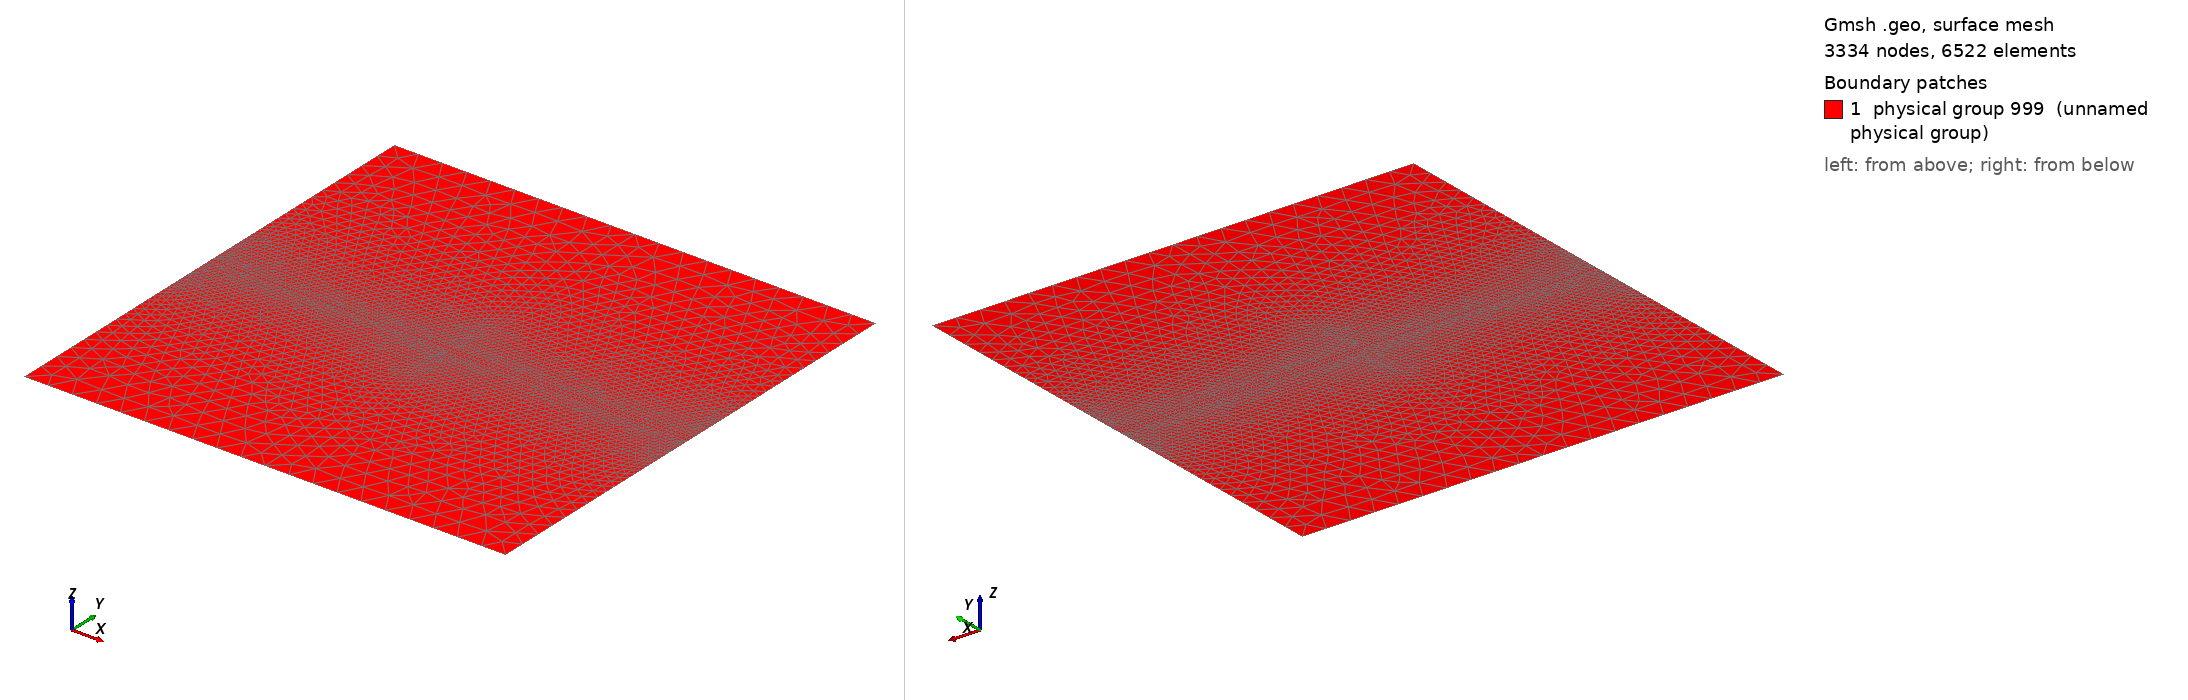

Gmsh geometry script, surface-meshed: 3334 nodes, 6522 surface elements. Boundary patches (legend numbers): 1 physical group 999 (unnamed physical group). Left view from above one corner, right view from below the opposite corner. Legend entries are the model's physical surfaces. The drawing asked Gmsh for element sizes between 1% and 20% of the model's largest extent; the script's own settings can give other sizes.

=== 2d_single_edge_notched_shear_test.geo (drawn) ===
meshSize       =0.05;
offset = 0.01;
// create points
Point(1)  = {0      ,     0    	,   0,  meshSize};
Point(2)  = {1      ,     0   	,   0,  meshSize};
Point(3)  = {1      ,     1   	,   0,  meshSize};
Point(4)  = {0   	  ,	    1   	,   0,  meshSize};

Point(5)  = {0.5   	  ,	    0.0    	,   0,  meshSize};
Point(6)  = {1.0   	  ,	    0.5   	,   0,  meshSize*0.05};
Point(7)  = {0.5   	  ,	    1.0   	,   0,  meshSize};
Point(8)  = {0.0   	  ,	    0.5   	,   0,  meshSize*0.05};

Point(9)  = {0.5   	  ,	    0.5   	,   0,  meshSize*0.05};

Point(10)  = {0.0   	  ,	    0.5-offset   	,   0,  meshSize*0.05};
Point(11)  = {0.5   	  ,	    0.5-offset   	,   0,  meshSize*0.05};
Point(12)  = {1.0   	  ,	    0.5-offset   	,   0,  meshSize*0.05};

Point(13)  = {0.0   	  ,	    0.5+offset   	,   0,  meshSize*0.05};
Point(14)  = {0.5   	  ,	    0.5+offset   	,   0,  meshSize*0.05};
Point(15)  = {1.0   	  ,	    0.5+offset   	,   0,  meshSize*0.05};

Line(2) = {1, 5};
Line(3) = {5, 2};
Line(4) = {2, 12};
Line(5) = {12, 6};
Line(6) = {6, 15};
Line(7) = {15, 3};
Line(8) = {3, 7};
Line(9) = {7, 4};
Line(10) = {4, 13};
Line(11) = {13, 8};
Line(12) = {8, 10};
Line(13) = {10, 1};
Line(14) = {5, 11};
Line(15) = {11, 10};
Line(16) = {8, 9};
Line(17) = {9, 6};
Line(18) = {11, 12};
Line(19) = {11, 9};
Line(20) = {9, 14};
Line(21) = {14, 15};
Line(22) = {14, 7};
Line(23) = {13, 14};
Line Loop(24) = {13, 2, 14, 15};
Plane Surface(25) = {24};
Line Loop(26) = {14, 18, -4, -3};
Plane Surface(27) = {26};
Line Loop(28) = {18, 5, -17, -19};
Plane Surface(29) = {28};
Line Loop(30) = {16, -19, 15, -12};
Plane Surface(31) = {30};
Line Loop(32) = {17, 6, -21, -20};
Plane Surface(33) = {32};
Line Loop(34) = {16, 20, -23, 11};
Plane Surface(35) = {34};
Line Loop(36) = {21, 7, 8, -22};
Plane Surface(37) = {36};
Line Loop(38) = {23, 22, 9, 10};
Plane Surface(39) = {38};


Transfinite Surface {31,29,33,35};
Physical Surface(999) = {31,29,33,35,25,27,37,39};
